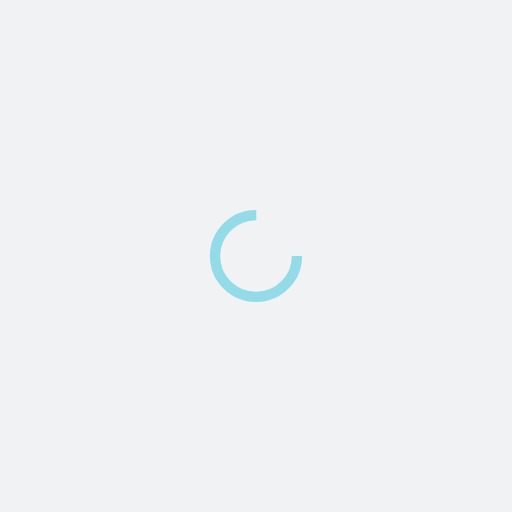
t = 0.00 s
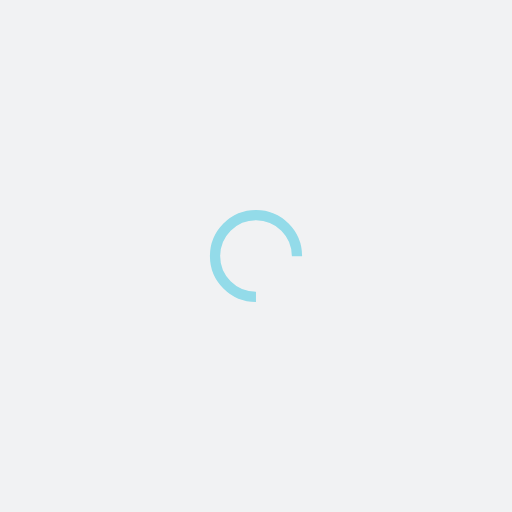
t = 0.31 s
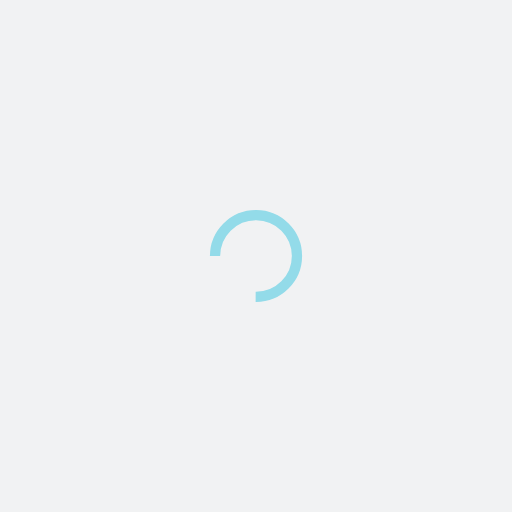
t = 0.61 s
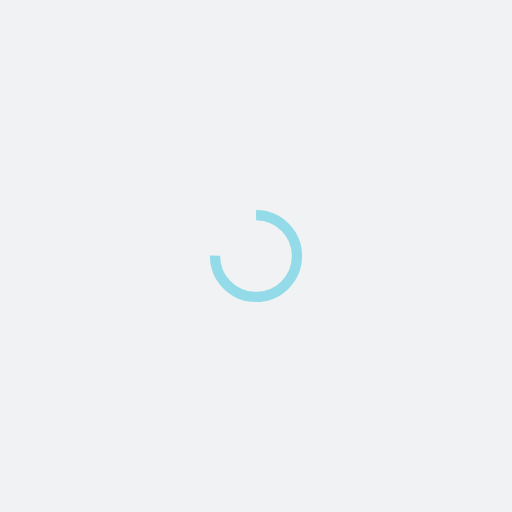
t = 0.92 s

The animated SVG that drew these frames (rendered in a browser with its animation timeline set to each time). Animation: 1 SMIL element (animateTransform=1); one cycle of 1.22 s, repeats indefinitely.

<?xml version="1.0" encoding="utf-8"?>
<svg xmlns="http://www.w3.org/2000/svg" xmlns:xlink="http://www.w3.org/1999/xlink" style="margin: auto; background: rgb(241, 242, 243); display: block; shape-rendering: auto;" width="250px" height="250px" viewBox="0 0 100 100" preserveAspectRatio="xMidYMid">
<circle cx="50" cy="50" fill="none" stroke="#93dbe9" stroke-width="2" r="8" stroke-dasharray="37.69911184307752 14.566370614359172">
  <animateTransform attributeName="transform" type="rotate" repeatCount="indefinite" dur="1.2195121951219512s" values="0 50 50;360 50 50" keyTimes="0;1"></animateTransform>
</circle>
<!-- [ldio] generated by https://loading.io/ --></svg>
